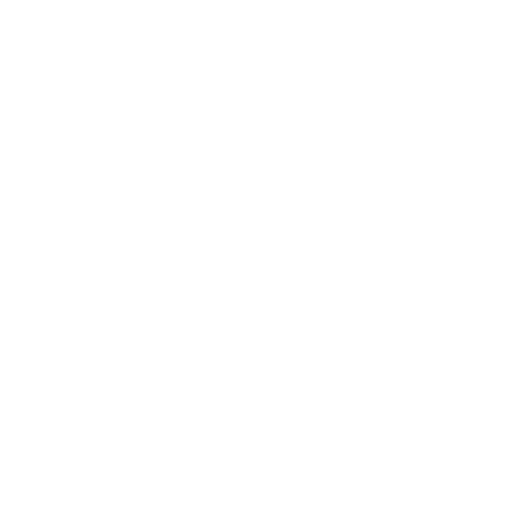
t = 0.00 s
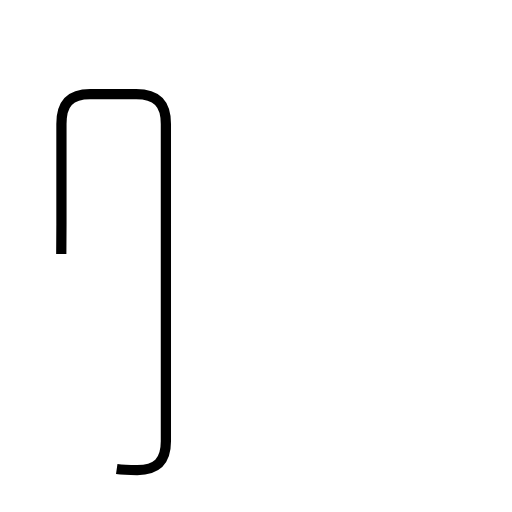
t = 1.93 s
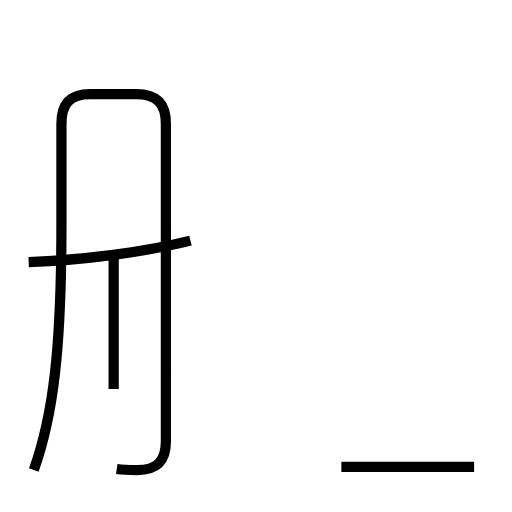
t = 3.83 s
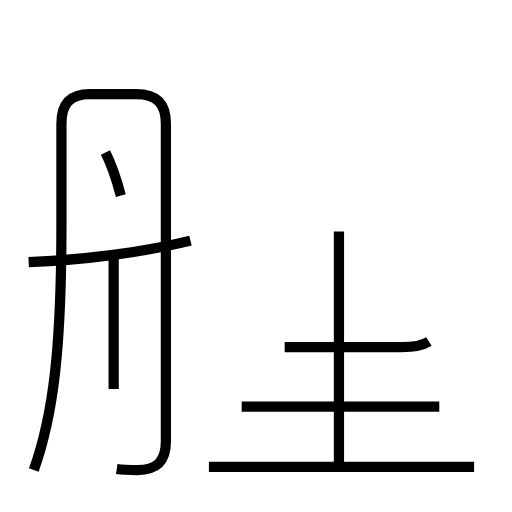
t = 6.04 s
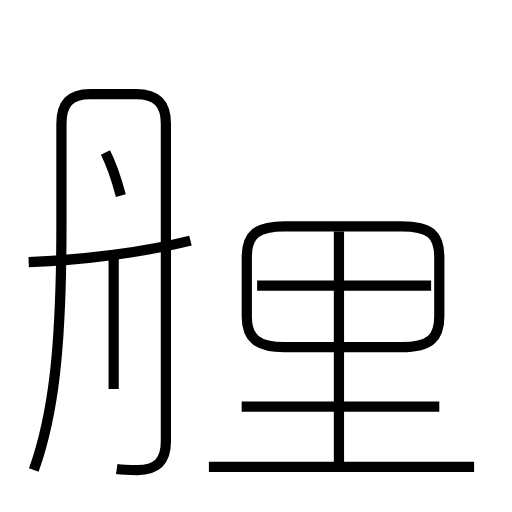
t = 7.82 s
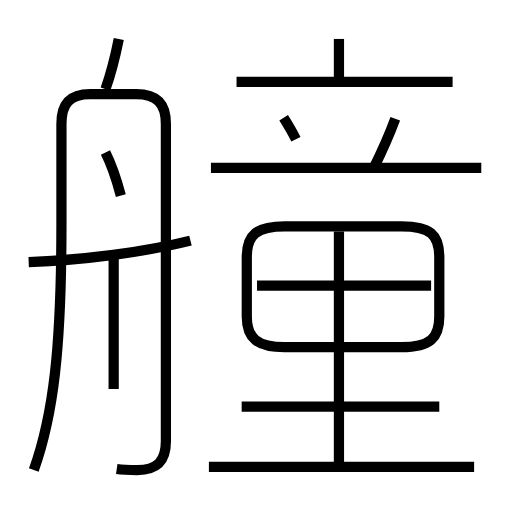
t = 9.77 s

The animated SVG that drew these frames (rendered in a browser with its animation timeline set to each time). Animation: 15 SMIL elements (animate=15); one cycle of 9.77 s.

<?xml version='1.0' encoding='utf-8'?>
<svg viewBox="0.0 -6.0 50.0 50.0" version="1.1" xmlns="http://www.w3.org/2000/svg"><rect x="-1000" y="-1000" width="2000" height="2000" stroke="white" fill="white" /><g style="fill:none;stroke:#000000;stroke-width:1"><path d="M 11.4 1.8 C 12.1 1.9 12.8 1.9 13.4 1.9 C 15.3 1.9 16.2 1.1 16.2 -0.9 L 16.2 -31.9 C 16.2 -33.9 15.3 -34.8 13.3 -34.8 L 8.8 -34.8 C 6.8 -34.8 6.0 -33.9 6.0 -31.9 L 6.0 -22.1 C 6.0 -9.9 5.2 -3.4 3.3 1.9 " transform="translate(0.0 38.0)" stroke-dasharray="85.57122146852583" stroke-dashoffset="85.57122146852583"><animate attributeName="stroke-dashoffset" from="85.57122146852583" to="0" dur="2.567136644055775s" begin="0s" fill="freeze" /></path><path d="M 11.1 -6.0 L 11.1 -19.1 " transform="translate(0.0 38.0)" stroke-dasharray="13.100000000000001" stroke-dashoffset="13.100000000000001"><animate attributeName="stroke-dashoffset" from="13.100000000000001" to="0" dur="0.393s" begin="2.567136644055775s" fill="freeze" /></path><path d="M 2.8 -18.4 C 8.2 -18.6 14.2 -19.4 18.6 -20.5 " transform="translate(0.0 38.0)" stroke-dasharray="15.96440786278084" stroke-dashoffset="15.96440786278084"><animate attributeName="stroke-dashoffset" from="15.96440786278084" to="0" dur="0.4789322358834252s" begin="2.9601366440557753s" fill="freeze" /></path><path d="M 46.3 1.6 L 20.4 1.6 " transform="translate(0.0 38.0)" stroke-dasharray="25.9" stroke-dashoffset="25.9"><animate attributeName="stroke-dashoffset" from="25.9" to="0" dur="0.7769999999999999s" begin="3.4390688799392004s" fill="freeze" /></path><path d="M 42.9 -4.3 L 23.6 -4.3 " transform="translate(0.0 38.0)" stroke-dasharray="19.299999999999997" stroke-dashoffset="19.299999999999997"><animate attributeName="stroke-dashoffset" from="19.299999999999997" to="0" dur="0.5789999999999998s" begin="4.2160688799392005s" fill="freeze" /></path><path d="M 11.8 -24.9 C 11.4 -26.4 10.8 -28.1 10.3 -29.1 " transform="translate(0.0 38.0)" stroke-dasharray="4.465983276393695" stroke-dashoffset="4.465983276393695"><animate attributeName="stroke-dashoffset" from="4.465983276393695" to="0" dur="0.13397949829181086s" begin="4.7950688799392s" fill="freeze" /></path><path d="M 33.1 1.4 L 33.1 -21.4 " transform="translate(0.0 38.0)" stroke-dasharray="22.799999999999997" stroke-dashoffset="22.799999999999997"><animate attributeName="stroke-dashoffset" from="22.799999999999997" to="0" dur="0.6839999999999999s" begin="4.929048378231011s" fill="freeze" /></path><path d="M 27.8 -10.1 L 39.2 -10.1 C 42.0 -10.1 42.9 -11.0 42.9 -13.1 L 42.9 -18.9 C 42.9 -21.1 42.0 -21.9 39.2 -21.9 L 27.8 -21.9 C 25.1 -21.9 24.1 -21.1 24.1 -18.9 L 24.1 -13.1 C 24.1 -11.0 25.1 -10.1 27.8 -10.1 Z " transform="translate(0.0 38.0)" stroke-dasharray="56.60915213515957" stroke-dashoffset="56.60915213515957"><animate attributeName="stroke-dashoffset" from="56.60915213515957" to="0" dur="1.698274564054787s" begin="5.613048378231011s" fill="freeze" /></path><path d="M 42.1 -16.1 L 25.1 -16.1 " transform="translate(0.0 38.0)" stroke-dasharray="17.0" stroke-dashoffset="17.0"><animate attributeName="stroke-dashoffset" from="17.0" to="0" dur="0.51s" begin="7.311322942285798s" fill="freeze" /></path><path d="M 10.3 -35.3 C 10.9 -37.0 11.3 -38.7 11.6 -40.2 " transform="translate(0.0 38.0)" stroke-dasharray="5.073823723898163" stroke-dashoffset="5.073823723898163"><animate attributeName="stroke-dashoffset" from="5.073823723898163" to="0" dur="0.15221471171694487s" begin="7.821322942285798s" fill="freeze" /></path><path d="M 28.9 -30.4 C 28.6 -31.0 28.2 -31.7 27.7 -32.5 " transform="translate(0.0 38.0)" stroke-dasharray="2.4195507809457077" stroke-dashoffset="2.4195507809457077"><animate attributeName="stroke-dashoffset" from="2.4195507809457077" to="0" dur="0.07258652342837123s" begin="7.973537654002743s" fill="freeze" /></path><path d="M 47.0 -27.6 L 20.6 -27.6 " transform="translate(0.0 38.0)" stroke-dasharray="26.4" stroke-dashoffset="26.4"><animate attributeName="stroke-dashoffset" from="26.4" to="0" dur="0.7919999999999999s" begin="8.046124177431114s" fill="freeze" /></path><path d="M 36.4 -27.4 C 37.1 -28.8 37.9 -30.5 38.6 -32.4 " transform="translate(0.0 38.0)" stroke-dasharray="5.4654533923088655" stroke-dashoffset="5.4654533923088655"><animate attributeName="stroke-dashoffset" from="5.4654533923088655" to="0" dur="0.16396360176926597s" begin="8.838124177431114s" fill="freeze" /></path><path d="M 44.2 -36.0 L 23.1 -36.0 " transform="translate(0.0 38.0)" stroke-dasharray="21.1" stroke-dashoffset="21.1"><animate attributeName="stroke-dashoffset" from="21.1" to="0" dur="0.633s" begin="9.00208777920038s" fill="freeze" /></path><path d="M 33.1 -35.7 L 33.1 -40.2" transform="translate(0.0 38.0)" stroke-dasharray="4.5" stroke-dashoffset="4.5"><animate attributeName="stroke-dashoffset" from="4.5" to="0" dur="0.135s" begin="9.63508777920038s" fill="freeze" /></path></g></svg>
